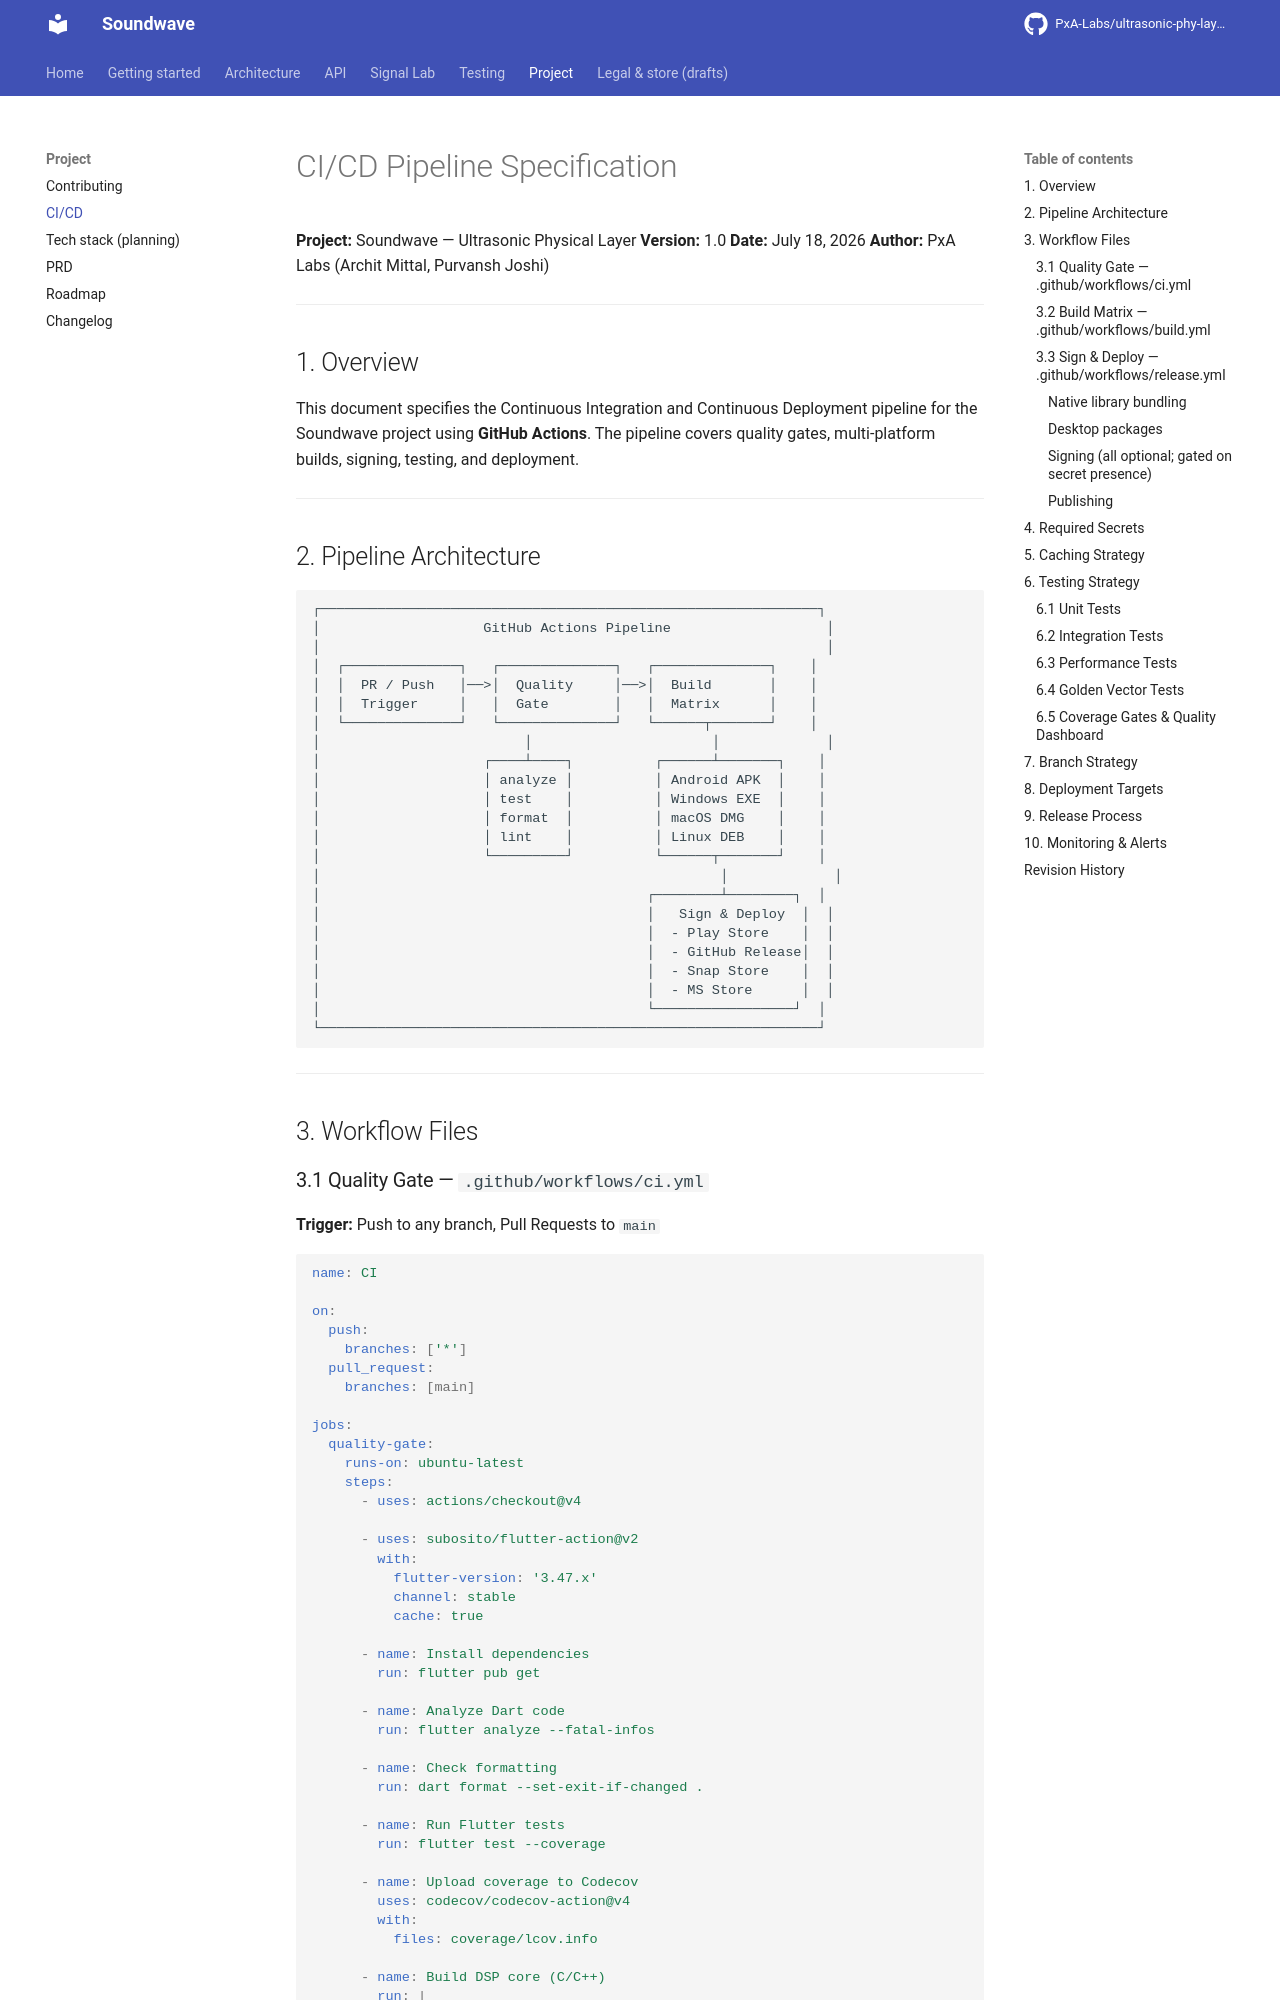

repository: PxA-Labs/ultrasonic-phy-layer · page: CI_CD/index.html · generator: mkdocs

# CI/CD Pipeline Specification

**Project:** Soundwave — Ultrasonic Physical Layer
**Version:** 1.0
**Date:** July 18, 2026
**Author:** PxA Labs (Archit Mittal, Purvansh Joshi)

---

## 1. Overview

This document specifies the Continuous Integration and Continuous Deployment pipeline for the Soundwave project using **GitHub Actions**. The pipeline covers quality gates, multi-platform builds, signing, testing, and deployment.

---

## 2. Pipeline Architecture

```
┌─────────────────────────────────────────────────────────────┐
│                    GitHub Actions Pipeline                   │
│                                                              │
│  ┌──────────────┐   ┌──────────────┐   ┌──────────────┐    │
│  │  PR / Push   │──>│  Quality     │──>│  Build       │    │
│  │  Trigger     │   │  Gate        │   │  Matrix      │    │
│  └──────────────┘   └──────────────┘   └──────┬───────┘    │
│                         │                      │             │
│                    ┌────┴────┐          ┌──────┴───────┐    │
│                    │ analyze │          │ Android APK  │    │
│                    │ test    │          │ Windows EXE  │    │
│                    │ format  │          │ macOS DMG    │    │
│                    │ lint    │          │ Linux DEB    │    │
│                    └─────────┘          └──────┬───────┘    │
│                                                 │             │
│                                        ┌────────┴────────┐  │
│                                        │   Sign & Deploy  │  │
│                                        │  - Play Store    │  │
│                                        │  - GitHub Release│  │
│                                        │  - Snap Store    │  │
│                                        │  - MS Store      │  │
│                                        └─────────────────┘  │
└─────────────────────────────────────────────────────────────┘
```

---

## 3. Workflow Files
